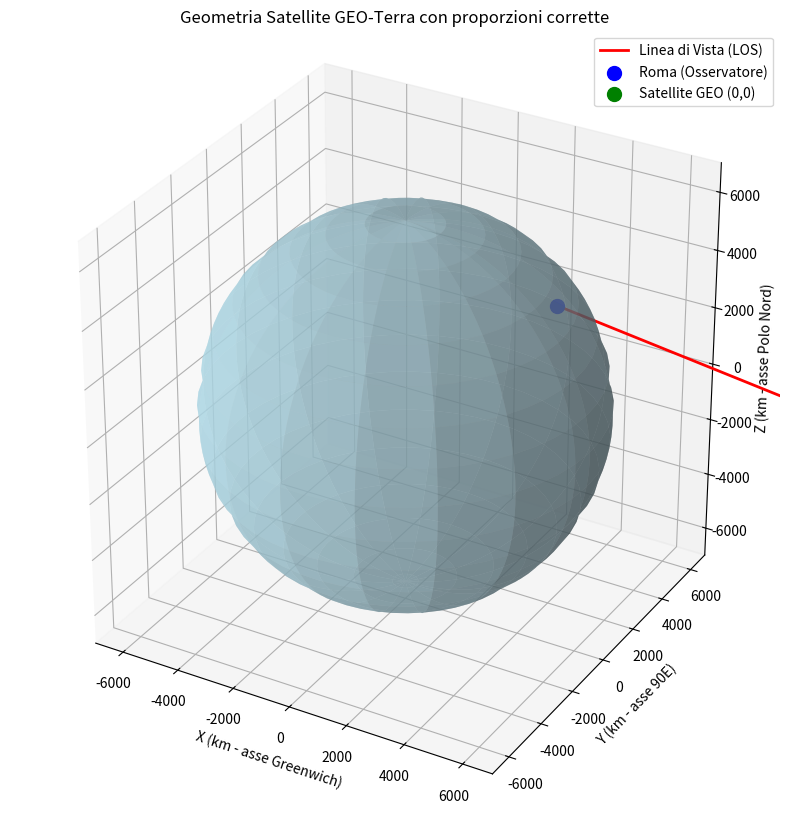

Recreate this plot in Python.
import numpy as np
import matplotlib.pyplot as plt
from mpl_toolkits.mplot3d import Axes3D

# --- Parametri ---
lat_roma_deg = 41.92
lon_roma_deg = 12.45
r_terra = 6371 # km
r_geo = 42164 # km (distanza centro Terra-satellite GEO)

lat_roma = np.radians(lat_roma_deg)
lon_roma = np.radians(lon_roma_deg)

# --- Calcolo Coordinate XYZ ---
# Posizione Roma (XYZ in sistema cartesiano globale)
x_r = r_terra * np.cos(lat_roma) * np.cos(lon_roma)
y_r = r_terra * np.cos(lat_roma) * np.sin(lon_roma)
z_r = r_terra * np.sin(lat_roma)

# Posizione Satellite (0,0) GEO
x_s = r_geo * np.cos(0) * np.cos(0)
y_s = 0
z_s = 0

# --- Plotting Globale ---
fig = plt.figure(figsize=(10, 10))
ax = fig.add_subplot(111, projection='3d')

# CORREZIONE 1: Forza un rapporto 1:1:1 per gli assi per avere una sfera reale
ax.set_box_aspect([1, 1, 1]) 

# Imposta limiti uguali per tutti gli assi per mantenere l'aspetto sferico
max_range = r_terra * 1.1 # Un po' di margine intorno alla Terra
ax.set_xlim([-max_range, max_range])
ax.set_ylim([-max_range, max_range])
ax.set_zlim([-max_range, max_range])


# Disegna Terra (sfera)
u = np.linspace(0, 2 * np.pi, 50)
v = np.linspace(0, np.pi, 50)
X = r_terra * np.outer(np.cos(u), np.sin(v))
Y = r_terra * np.outer(np.sin(u), np.sin(v))
Z = r_terra * np.outer(np.ones(np.size(u)), np.cos(v))
ax.plot_surface(X, Y, Z, color='lightblue', alpha=0.6, rstride=3, cstride=3)

# Vettore Roma-Satellite (LOS)
ax.plot([x_r, x_s], [y_r, y_s], [z_r, z_s], color='red', label='Linea di Vista (LOS)', linewidth=2)
ax.scatter([x_r], [y_r], [z_r], color='blue', s=100, label='Roma (Osservatore)')
ax.scatter([x_s], [y_s], [z_s], color='green', s=100, label='Satellite GEO (0,0)')

ax.set_xlabel('X (km - asse Greenwich)')
ax.set_ylabel('Y (km - asse 90E)')
ax.set_zlabel('Z (km - asse Polo Nord)')
ax.set_title('Geometria Satellite GEO-Terra con proporzioni corrette')
plt.legend()
plt.show()

